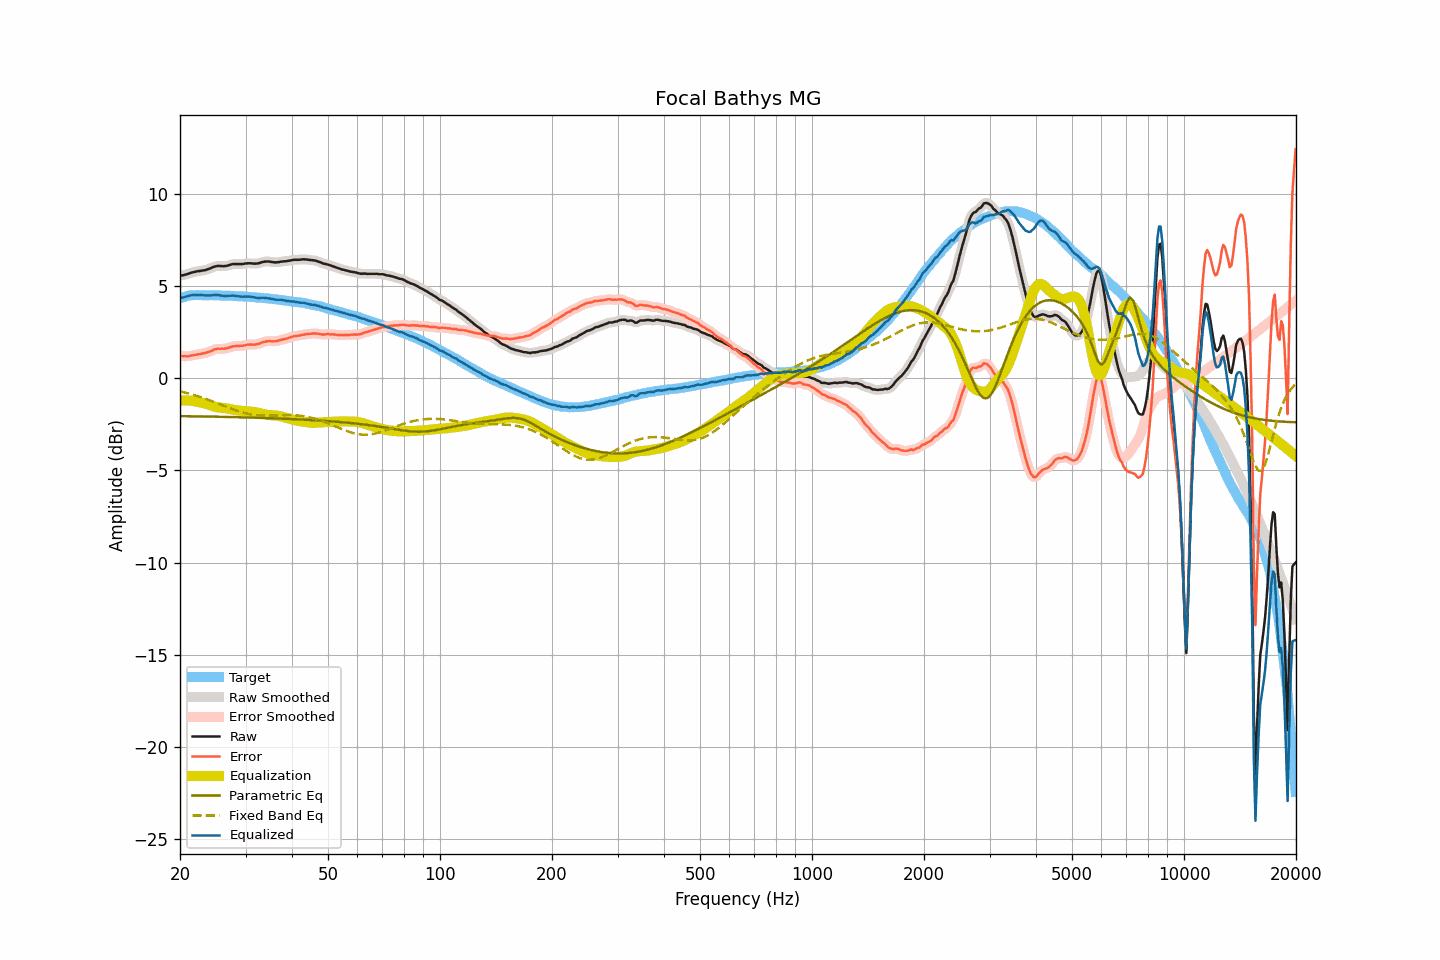

Values plotted in this chart, from the file beside it:
frequency, raw, smoothed, error, error_smoothed, equalization, parametric_eq, fixed_band_eq, equalized_raw, equalized_smoothed, target
20.00, 5.58, 5.58, 1.25, 1.24, -1.22, -2.06, -0.72, 4.37, 4.36, 4.34
20.20, 5.57, 5.58, 1.21, 1.21, -1.21, -2.06, -0.74, 4.36, 4.37, 4.37
20.40, 5.58, 5.59, 1.19, 1.20, -1.21, -2.06, -0.76, 4.38, 4.38, 4.40
20.61, 5.61, 5.61, 1.20, 1.19, -1.20, -2.06, -0.78, 4.41, 4.40, 4.42
20.81, 5.63, 5.63, 1.19, 1.19, -1.20, -2.06, -0.80, 4.43, 4.43, 4.45
21.02, 5.66, 5.66, 1.19, 1.20, -1.21, -2.06, -0.82, 4.46, 4.46, 4.47
21.23, 5.69, 5.69, 1.21, 1.21, -1.21, -2.06, -0.85, 4.48, 4.48, 4.48
21.44, 5.72, 5.72, 1.23, 1.23, -1.22, -2.06, -0.87, 4.50, 4.50, 4.49
21.66, 5.74, 5.74, 1.24, 1.24, -1.24, -2.07, -0.90, 4.51, 4.51, 4.50
21.87, 5.76, 5.77, 1.26, 1.26, -1.25, -2.07, -0.92, 4.51, 4.51, 4.50
22.09, 5.78, 5.78, 1.27, 1.27, -1.27, -2.07, -0.95, 4.51, 4.51, 4.51
22.31, 5.80, 5.80, 1.29, 1.29, -1.29, -2.07, -0.98, 4.52, 4.51, 4.51
22.54, 5.81, 5.81, 1.30, 1.30, -1.30, -2.07, -1.00, 4.51, 4.51, 4.51
22.76, 5.82, 5.83, 1.31, 1.32, -1.32, -2.07, -1.03, 4.50, 4.51, 4.51
22.99, 5.84, 5.84, 1.34, 1.34, -1.34, -2.07, -1.06, 4.51, 4.50, 4.50
23.22, 5.85, 5.85, 1.35, 1.36, -1.36, -2.08, -1.09, 4.50, 4.50, 4.50
23.45, 5.87, 5.88, 1.38, 1.38, -1.38, -2.08, -1.12, 4.49, 4.49, 4.50
23.69, 5.90, 5.90, 1.41, 1.40, -1.41, -2.08, -1.15, 4.49, 4.49, 4.50
23.92, 5.93, 5.93, 1.44, 1.43, -1.44, -2.08, -1.18, 4.49, 4.49, 4.50
24.16, 5.96, 5.97, 1.46, 1.47, -1.47, -2.08, -1.22, 4.49, 4.49, 4.51
24.40, 6.00, 6.00, 1.50, 1.50, -1.50, -2.08, -1.25, 4.50, 4.50, 4.50
24.65, 6.04, 6.04, 1.55, 1.54, -1.53, -2.09, -1.28, 4.51, 4.51, 4.49
24.89, 6.06, 6.07, 1.57, 1.57, -1.55, -2.09, -1.32, 4.51, 4.51, 4.49
25.14, 6.08, 6.08, 1.59, 1.59, -1.57, -2.09, -1.35, 4.51, 4.51, 4.49
25.39, 6.09, 6.09, 1.60, 1.60, -1.59, -2.09, -1.39, 4.51, 4.50, 4.49
25.65, 6.08, 6.09, 1.59, 1.60, -1.60, -2.09, -1.42, 4.49, 4.49, 4.49
25.91, 6.08, 6.08, 1.60, 1.60, -1.60, -2.09, -1.45, 4.48, 4.48, 4.48
26.16, 6.07, 6.08, 1.60, 1.60, -1.61, -2.10, -1.49, 4.46, 4.46, 4.48
26.43, 6.08, 6.08, 1.61, 1.61, -1.62, -2.10, -1.52, 4.46, 4.46, 4.48
26.69, 6.09, 6.10, 1.62, 1.62, -1.64, -2.10, -1.56, 4.46, 4.46, 4.48
26.96, 6.12, 6.12, 1.65, 1.64, -1.65, -2.10, -1.59, 4.47, 4.47, 4.47
27.23, 6.14, 6.15, 1.67, 1.67, -1.67, -2.10, -1.63, 4.47, 4.47, 4.47
27.50, 6.17, 6.17, 1.70, 1.70, -1.69, -2.11, -1.66, 4.48, 4.48, 4.47
27.77, 6.19, 6.19, 1.73, 1.72, -1.71, -2.11, -1.69, 4.48, 4.48, 4.46
28.05, 6.19, 6.20, 1.73, 1.74, -1.73, -2.11, -1.72, 4.47, 4.47, 4.46
28.33, 6.19, 6.20, 1.75, 1.74, -1.74, -2.11, -1.75, 4.46, 4.46, 4.45
28.62, 6.19, 6.19, 1.75, 1.75, -1.75, -2.11, -1.78, 4.44, 4.44, 4.45
28.90, 6.19, 6.19, 1.75, 1.75, -1.76, -2.12, -1.81, 4.44, 4.43, 4.44
29.19, 6.19, 6.19, 1.76, 1.75, -1.77, -2.12, -1.84, 4.43, 4.43, 4.43
29.48, 6.19, 6.20, 1.75, 1.76, -1.78, -2.12, -1.86, 4.42, 4.42, 4.44
29.78, 6.21, 6.21, 1.78, 1.78, -1.78, -2.12, -1.89, 4.43, 4.43, 4.43
30.08, 6.22, 6.22, 1.80, 1.80, -1.79, -2.13, -1.91, 4.43, 4.43, 4.43
30.38, 6.23, 6.23, 1.82, 1.82, -1.80, -2.13, -1.93, 4.43, 4.43, 4.42
30.68, 6.23, 6.23, 1.82, 1.82, -1.81, -2.13, -1.94, 4.42, 4.43, 4.41
30.99, 6.23, 6.23, 1.83, 1.83, -1.82, -2.13, -1.96, 4.42, 4.41, 4.40
31.30, 6.22, 6.22, 1.82, 1.82, -1.82, -2.14, -1.98, 4.40, 4.40, 4.40
31.61, 6.21, 6.22, 1.82, 1.82, -1.83, -2.14, -1.99, 4.38, 4.38, 4.40
31.93, 6.21, 6.21, 1.83, 1.83, -1.85, -2.14, -2.00, 4.37, 4.37, 4.38
32.24, 6.22, 6.22, 1.85, 1.84, -1.86, -2.14, -2.01, 4.36, 4.36, 4.37
32.57, 6.23, 6.24, 1.86, 1.87, -1.88, -2.15, -2.01, 4.35, 4.36, 4.37
32.89, 6.26, 6.26, 1.90, 1.90, -1.90, -2.15, -2.02, 4.36, 4.36, 4.37
33.22, 6.29, 6.29, 1.94, 1.93, -1.93, -2.15, -2.02, 4.36, 4.36, 4.35
33.55, 6.31, 6.31, 1.96, 1.96, -1.95, -2.16, -2.03, 4.36, 4.36, 4.35
33.89, 6.32, 6.33, 1.98, 1.98, -1.97, -2.16, -2.03, 4.35, 4.35, 4.34
34.23, 6.33, 6.33, 2.00, 2.00, -1.99, -2.16, -2.03, 4.35, 4.35, 4.34
34.57, 6.33, 6.33, 2.01, 2.01, -2.00, -2.16, -2.03, 4.34, 4.33, 4.32
34.92, 6.32, 6.32, 2.01, 2.01, -2.00, -2.17, -2.02, 4.32, 4.32, 4.31
35.27, 6.30, 6.31, 2.00, 2.01, -2.01, -2.17, -2.02, 4.30, 4.30, 4.31
35.62, 6.29, 6.29, 2.00, 2.00, -2.01, -2.17, -2.02, 4.28, 4.28, 4.29
35.97, 6.28, 6.28, 2.00, 2.00, -2.02, -2.18, -2.02, 4.27, 4.27, 4.28
... 635 more rows
